Run: headless pygame with SDL's dummy video driver; simulated clock (each Clock.tick advances the game by its frame time, no real sleeping); random seed 0; keys injected as events and as key.get_pressed() state; mouse plan: one left click at the window centre at the start of phase 2, then a move to the lower-right quarter at the start of phase 3.
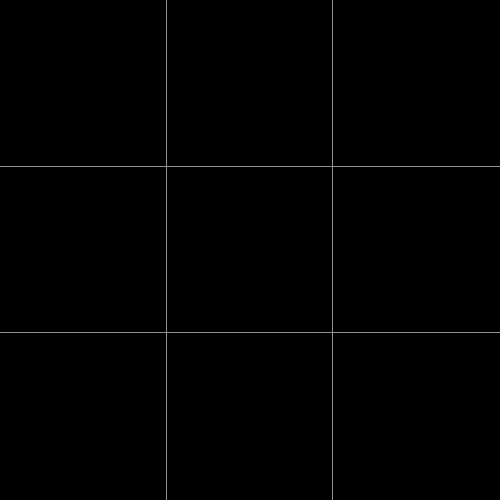
Frame 1 of 4 · flips 1–60 · no input
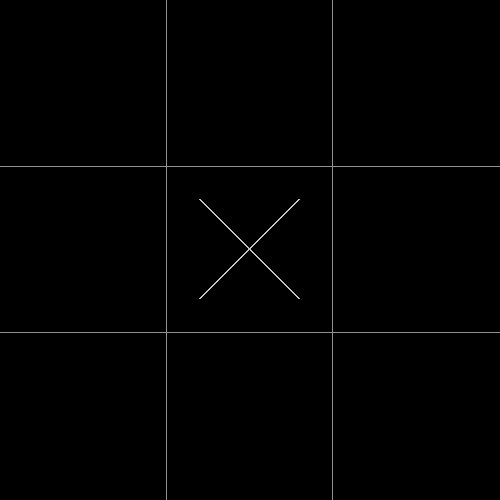
Frame 2 of 4 · flips 61–180 · clicked the window centre · tapped SPACE, RETURN · held RIGHT (→), D
Frame 3 of 4 · flips 181–300 · moved the mouse to the lower-right quarter · held DOWN (↓), S · screen unchanged from frame 2, image omitted
Frame 4 of 4 · flips 301–420 · held LEFT (←), A, UP (↑), W · screen unchanged from frame 3, image omitted

The pygame program that drew these frames:

import pygame

# initialise le module pygame
pygame.init()

# affiche la fenêtre 
fenetre = pygame.display.set_mode((500, 500))

police = pygame.font.SysFont("Roboto", 42)

liste_case = [
    [0, 0, 0],
    [0, 0, 0],
    [0, 0, 0]
]

def afficher_grille () :
    pygame.draw.line(fenetre, (145, 145, 145), (166, 0), (166, 500))
    pygame.draw.line(fenetre, (145, 145, 145), (332, 0), (332, 500))
    pygame.draw.line(fenetre, (145, 145, 145), (0, 166), (500, 166))
    pygame.draw.line(fenetre, (145, 145, 145), (0, 332), (500, 332))

def dessiner_croix (rect) :
    pygame.draw.line(fenetre, (195, 195, 195), (rect.x + rect.w*0.2, rect.y + rect.h*0.2), (rect.x + rect.w*0.8, rect.y + rect.h*0.8), 2)
    pygame.draw.line(fenetre, (195, 195, 195), (rect.x + rect.w*0.8, rect.y + rect.h*0.2), (rect.x + rect.w*0.2, rect.y + rect.h*0.8), 2)

def dessiner_cercle (rect) :
    pygame.draw.circle(fenetre, (195, 195, 195), (rect.center), radius=10)

def verif_jeu (joueur) :

     # verification des lignes
    if liste_case[0][0] == liste_case[0][1] == liste_case[0][2] != 0 \
    or liste_case[1][0] == liste_case[1][1] == liste_case[1][2] != 0 \
    or liste_case[2][0] == liste_case[2][1] == liste_case[2][2] != 0 \
    or liste_case[0][0] == liste_case[1][0] == liste_case[2][0] != 0 \
    or liste_case[1][0] == liste_case[1][1] == liste_case[1][2] != 0 \
    or liste_case[2][0] == liste_case[2][1] == liste_case[2][2] != 0 \
    or liste_case[0][0] == liste_case[1][1] == liste_case[2][2] != 0 \
    or liste_case[2][0] == liste_case[1][1] == liste_case[0][2] != 0 :
        fenetre.fill((0, 0, 0))
        if joueur == 1 :
            joueur = "joueur 1"
            texte = police.render(joueur + " Gagné", 1, (255, 255, 255))
            fenetre.blit(texte, (500*0.3, 500*0.3))
            pygame.display.flip()
            return True
        else :
            joueur = "joueur 2"
            texte = police.render(joueur + " Gagné", 1, (255, 255, 255))
            fenetre.blit(texte, (500*0.3, 500*0.3))
            pygame.display.flip()
            return True

rect_1 = pygame.draw.rect(fenetre, (0, 0, 0), (0, 0, 166, 166))
rect_2 = pygame.draw.rect(fenetre, (0, 0, 0), (166, 0, 166, 166))
rect_3 = pygame.draw.rect(fenetre, (0, 0, 0), (332, 0, 166, 166))

rect_4 = pygame.draw.rect(fenetre, (0, 0, 0), (0, 166, 166, 166))
rect_5 = pygame.draw.rect(fenetre, (0, 0, 0), (166, 166, 166, 166))
rect_6 = pygame.draw.rect(fenetre, (0, 0, 0), (332, 166, 166, 166))

rect_7 = pygame.draw.rect(fenetre, (0, 0, 0), (0, 332, 166, 166))
rect_8 = pygame.draw.rect(fenetre, (0, 0, 0), (166, 332, 166, 166))
rect_9 = pygame.draw.rect(fenetre, (0, 0, 0), (332, 332, 166, 166))


joueur = 1
tour = 0
continuer = True

# affiche la grille 
afficher_grille()

# boucle principale
while continuer :

    for event in pygame.event.get() :
        if event.type == pygame.QUIT :
            continuer = False

        # permet de jouer un coups valide à une case voulue, en vérifant si on clique sur un rectangle 
        elif event.type == pygame.MOUSEBUTTONDOWN :
           
            if rect_1.collidepoint(event.pos) :
                if liste_case[0][0] == 0 :
                    coups = True
                    if joueur == 1 :
                        dessiner_croix(rect_1)
                        liste_case[0][0] = joueur
                    else :
                        dessiner_cercle(rect_1)
                        liste_case[0][0] = joueur
                else : 
                    coups = False

            elif rect_2.collidepoint(event.pos) :
                if liste_case[0][1] == 0 :
                    coups = True
                    if joueur == 1 :
                        dessiner_croix(rect_2)
                        liste_case[0][1] = joueur
                    else :
                        dessiner_cercle(rect_2)
                        liste_case[0][1] = joueur
                else : 
                    coups = False

            elif rect_3.collidepoint(event.pos) :
                if liste_case[0][2] == 0 :
                    coups = True
                    if joueur == 1 :
                        dessiner_croix(rect_3)
                        liste_case[0][2] = joueur
                    else :
                        dessiner_cercle(rect_3)
                        liste_case[0][2] = joueur
                else : 
                    coups = False

            elif rect_4.collidepoint(event.pos) :
                if liste_case[1][0] == 0 :
                    coups = True
                    if joueur == 1 :
                        dessiner_croix(rect_4)
                        liste_case[1][0] = joueur
                    else :
                        dessiner_cercle(rect_4)
                        liste_case[1][0] = joueur
                else : 
                    coups = False

            elif rect_5.collidepoint(event.pos) :
                if liste_case[1][1] == 0 :
                    coups = True
                    if joueur == 1 :
                        dessiner_croix(rect_5)
                        liste_case[1][1] = joueur
                    else :
                        dessiner_cercle(rect_5)
                        liste_case[1][1] = joueur
                else : 
                    coups = False

            elif rect_6.collidepoint(event.pos) :
                if liste_case[1][2] == 0 :
                    coups = True
                    if joueur == 1 :
                        dessiner_croix(rect_6)
                        liste_case[1][2] = joueur
                    else :
                        dessiner_cercle(rect_6)
                        liste_case[1][2] = joueur
                else : 
                    coups = False

            elif rect_7.collidepoint(event.pos) :
                if liste_case[2][0] == 0 :
                    coups = True
                    if joueur == 1 :
                        dessiner_croix(rect_7)
                        liste_case[2][0] = joueur
                    else :
                        dessiner_cercle(rect_7)
                        liste_case[2][0] = joueur
                else : 
                    coups = False

            elif rect_8.collidepoint(event.pos) :
                if liste_case[2][1] == 0 :
                    coups = True
                    if joueur == 1 :
                        dessiner_croix(rect_8)
                        liste_case[2][1] = joueur
                    else :
                        dessiner_cercle(rect_8)
                        liste_case[2][1] = joueur
                else : 
                    coups = False

            elif rect_9.collidepoint(event.pos) :
                if liste_case[2][2] == 0 :
                    coups = True
                    if joueur == 1 :
                        dessiner_croix(rect_9)
                        liste_case[2][2] = joueur
                    else :
                        dessiner_cercle(rect_9)
                        liste_case[2][2] = joueur
                else : 
                    coups = False

            if verif_jeu(joueur) :
                pygame.time.delay(3000)
                continuer = False

            # vérifie si on à atteint les 9 tour si oui alors égalité
            elif tour == 9 :
                fenetre.fill((0, 0, 0))
                texte = police.render("égalité", 1, (255, 255, 255))
                fenetre.blit(texte, (500*0.4, 500*0.4))
                pygame.display.flip()
                pygame.time.delay(3000)
                continuer = False

            # changement de joueur   
            if coups != False : 
                tour += 1        
                if joueur == 1 :
                    joueur = 2
                else :
                    joueur = 1  
            else :
                tour -= 1


    pygame.display.flip()

print(liste_case)
pygame.quit()
